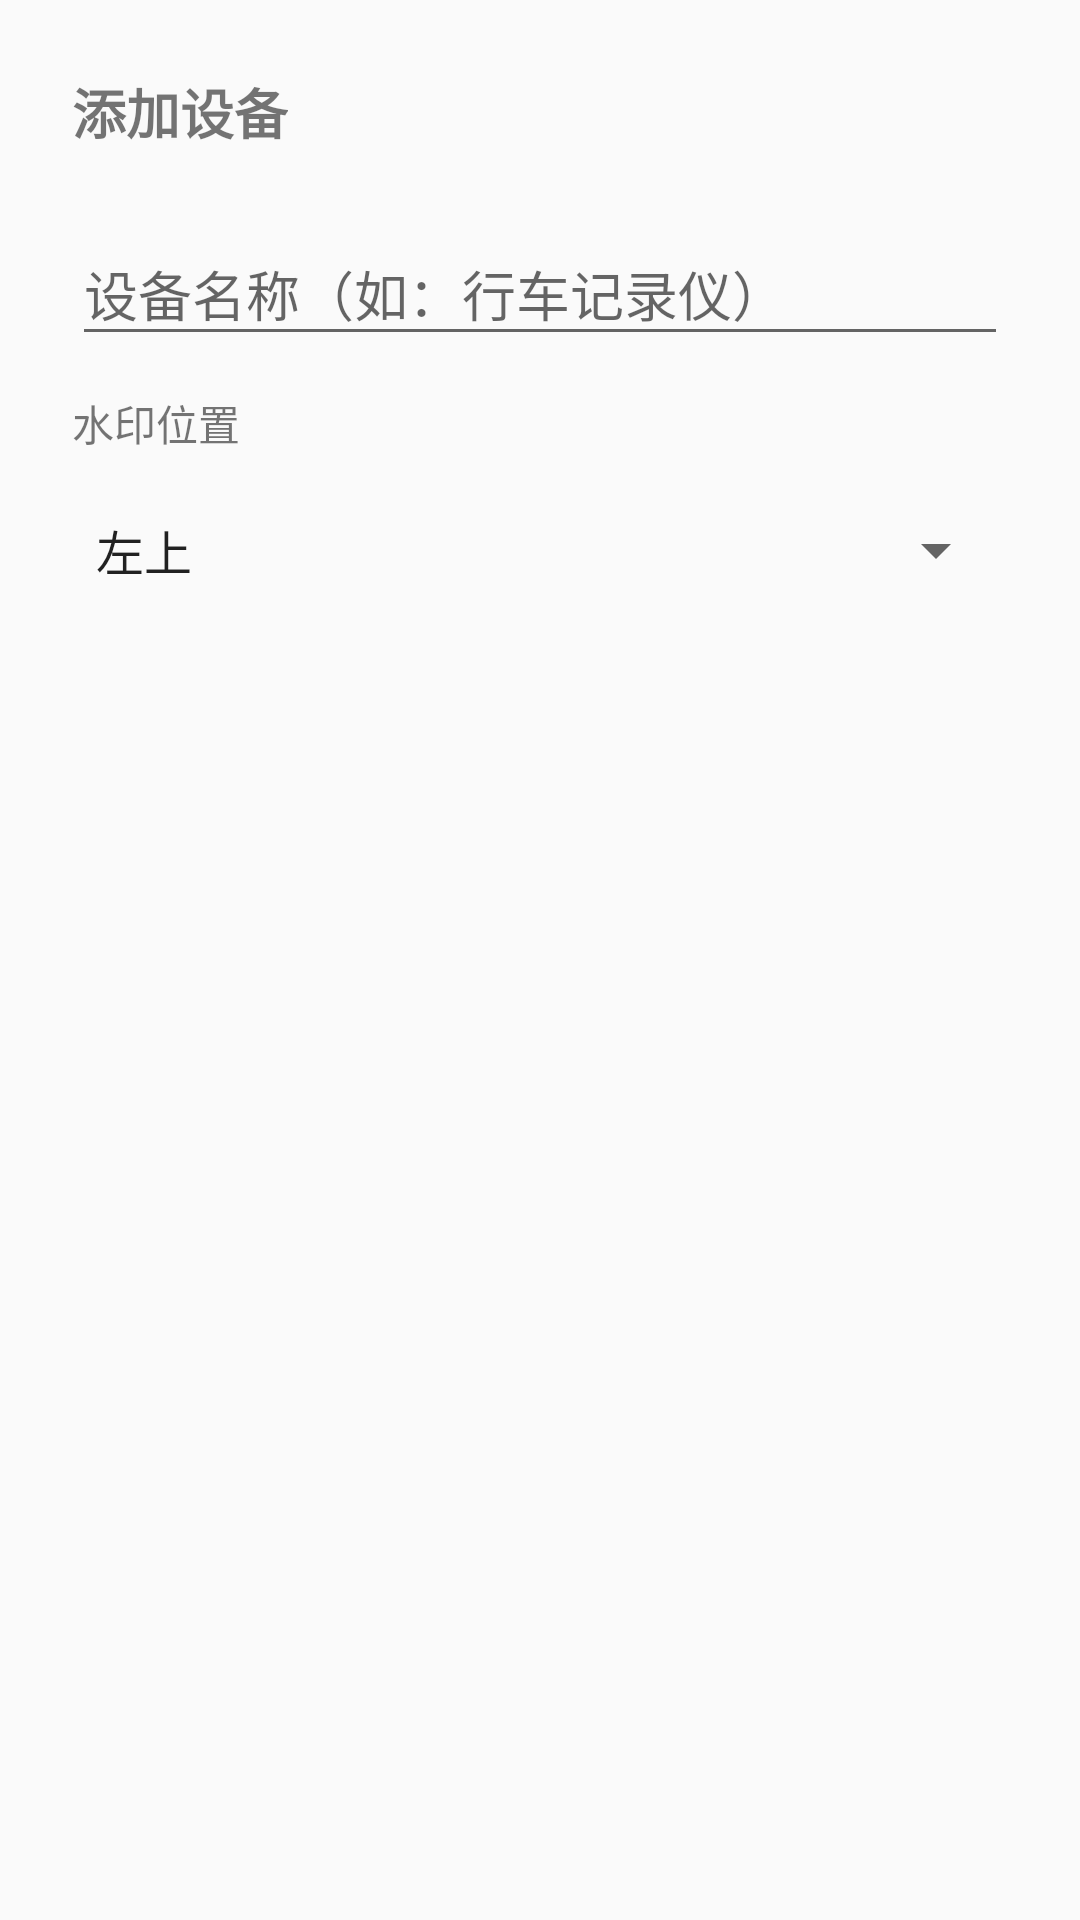

Reconstruct the res/layout file that produces this screen, plus the resources it refers to.
<!-- AndroidManifest.xml: application theme Theme.ScreenshotApp -->
<!-- res/layout/dialog_device_config.xml -->
<?xml version="1.0" encoding="utf-8"?>
<LinearLayout xmlns:android="http://schemas.android.com/apk/res/android"
    android:layout_width="match_parent"
    android:layout_height="wrap_content"
    android:orientation="vertical"
    android:padding="24dp">

    <TextView
        android:id="@+id/tvDialogTitle"
        android:layout_width="wrap_content"
        android:layout_height="wrap_content"
        android:text="@string/add_device"
        android:textSize="18sp"
        android:textStyle="bold"
        android:layout_marginBottom="16dp" />

    <com.google.android.material.textfield.TextInputLayout
        android:layout_width="match_parent"
        android:layout_height="wrap_content"
        android:hint="@string/device_name_hint"
        android:layout_marginBottom="12dp">

        <com.google.android.material.textfield.TextInputEditText
            android:id="@+id/etDeviceName"
            android:layout_width="match_parent"
            android:layout_height="wrap_content"
            android:inputType="text"
            android:maxLines="1" />

    </com.google.android.material.textfield.TextInputLayout>

    <TextView
        android:layout_width="wrap_content"
        android:layout_height="wrap_content"
        android:text="@string/watermark_position"
        android:layout_marginBottom="8dp" />

    <Spinner
        android:id="@+id/spinnerWatermarkPos"
        android:layout_width="match_parent"
        android:layout_height="48dp"
        android:entries="@array/watermark_positions" />

</LinearLayout>
<!-- resources referenced by this layout -->
<resources>
  <string-array name="watermark_positions">
          <item>左上</item>
          <item>右上</item>
          <item>左下</item>
          <item>右下</item>
          <item>无水印</item>
      </string-array>
  <string name="add_device">添加设备</string>
  <string name="device_name_hint">设备名称（如：行车记录仪）</string>
  <string name="watermark_position">水印位置</string>
  <style name="Theme.ScreenshotApp" parent="Theme.AppCompat.DayNight">
          <item name="colorPrimary">@color/primary</item>
          <item name="colorPrimaryDark">@color/primary_dark</item>
          <item name="colorAccent">@color/accent</item>
          
          <item name="windowNoTitle">true</item>
          <item name="windowActionBar">false</item>
      </style>
  <color name="primary">#FF1976D2</color>
  <color name="primary_dark">#FF1565C0</color>
  <color name="accent">#FF4CAF50</color>
</resources>
